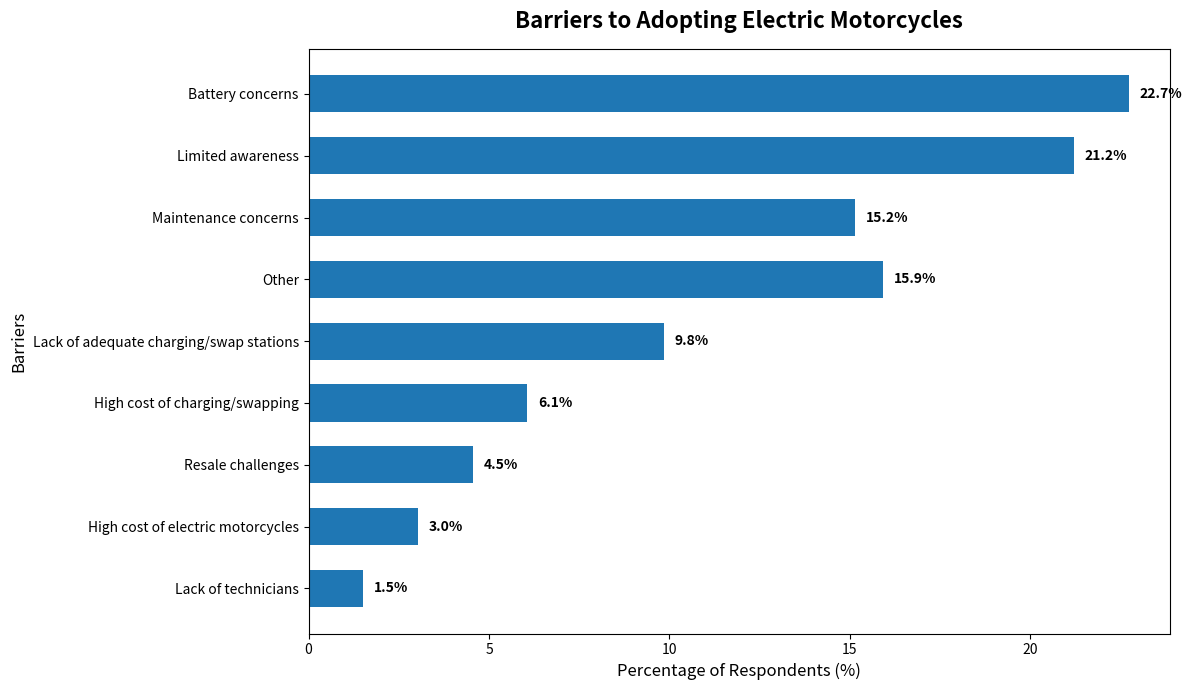

The matplotlib source for this figure:
import matplotlib.pyplot as plt

# Question 30: Barriers to adopting electric motorcycles

barriers = [
    "Battery concerns",
    "Limited awareness",
    "Maintenance concerns",
    "Other",
    "Lack of adequate charging/swap stations",
    "High cost of charging/swapping",
    "Resale challenges",
    "High cost of electric motorcycles",
    "Lack of technicians"
]

counts = [30, 28, 20, 21, 13, 8, 6, 4, 2]

# Calculate percentages
total = sum(counts)
percentages = [(count / total) * 100 for count in counts]

# Create clean horizontal bar graph
fig, ax = plt.subplots(figsize=(12, 7))

bars = ax.barh(
    barriers,
    percentages,
    height=0.6
)

# Add percentages at the end of each bar
for bar, value in zip(bars, percentages):
    ax.text(
        value + 0.3,
        bar.get_y() + bar.get_height() / 2,
        f"{value:.1f}%",
        va="center",
        fontsize=10,
        fontweight="bold"
    )

ax.set_title(
    "Barriers to Adopting Electric Motorcycles",
    fontsize=16,
    fontweight="bold",
    pad=15
)

ax.set_xlabel(
    "Percentage of Respondents (%)",
    fontsize=12
)

ax.set_ylabel(
    "Barriers",
    fontsize=12
)

# Largest bar at the top
ax.invert_yaxis()

plt.tight_layout()
plt.show()
